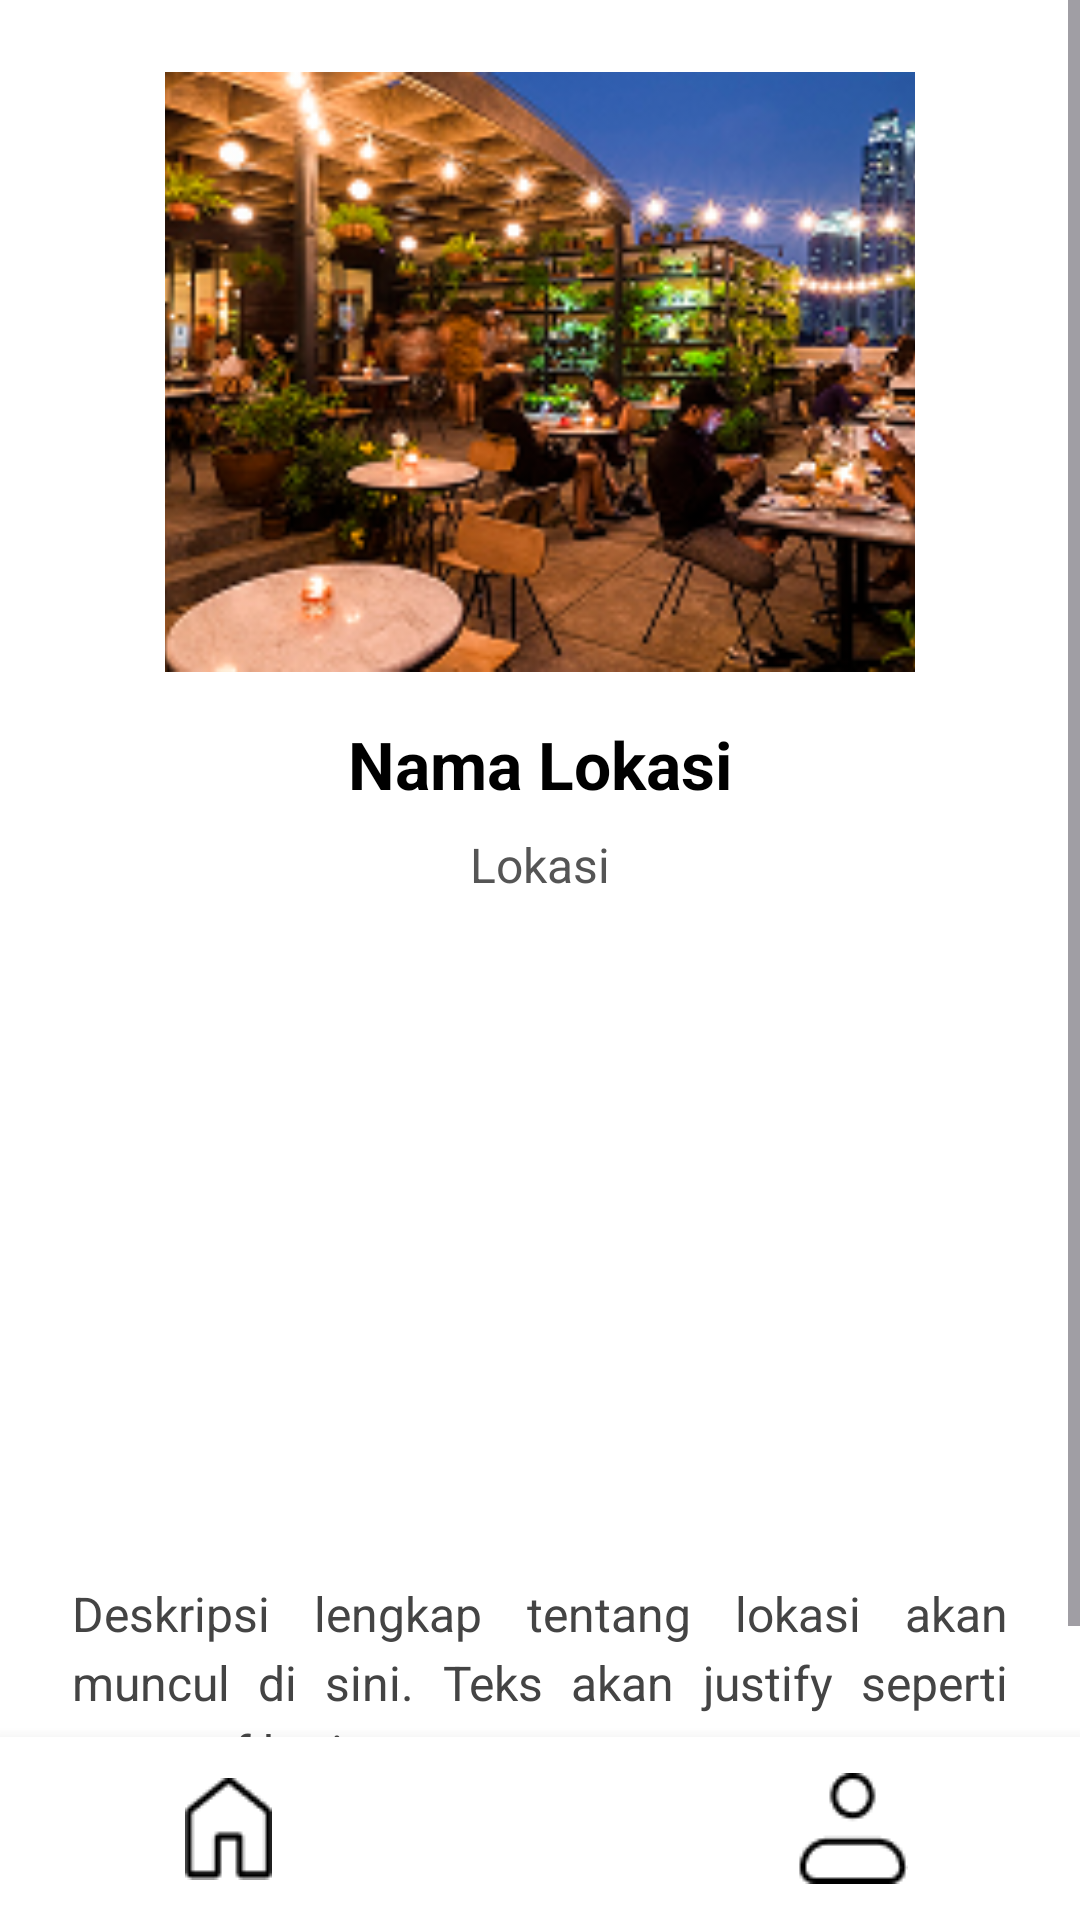

Android layout source for this screen:
<!-- AndroidManifest.xml: application theme Theme.JakSpot -->
<!-- res/layout/activity_detail.xml -->
<?xml version="1.0" encoding="utf-8"?>
<RelativeLayout xmlns:android="http://schemas.android.com/apk/res/android"
    xmlns:app="http://schemas.android.com/apk/res-auto"
    android:layout_width="match_parent"
    android:layout_height="match_parent"
    android:background="@android:color/white"
    android:fitsSystemWindows="true">

    
    <ScrollView
        android:id="@+id/scrollView"
        android:layout_width="match_parent"
        android:layout_height="match_parent"
        android:layout_above="@id/bottom_nav"
        android:fillViewport="true">

        <LinearLayout
            android:orientation="vertical"
            android:layout_width="match_parent"
            android:layout_height="wrap_content"
            android:padding="24dp"
            android:gravity="center_horizontal">

            
            <ImageView
                android:id="@+id/gambar_kafe"
                android:layout_width="250dp"
                android:layout_height="200dp"
                android:scaleType="centerCrop"
                android:src="@drawable/sample_kafe" />

            
            <TextView
                android:id="@+id/nama_kafe"
                android:layout_marginTop="16dp"
                android:layout_width="wrap_content"
                android:layout_height="wrap_content"
                android:text="Nama Lokasi"
                android:textSize="22sp"
                android:textStyle="bold"
                android:textColor="#000000"
                android:gravity="center" />

            
            <TextView
                android:id="@+id/lokasi_kafe"
                android:layout_marginTop="8dp"
                android:layout_width="wrap_content"
                android:layout_height="wrap_content"
                android:text="Lokasi"
                android:textSize="16sp"
                android:textColor="#555555" />

            
            <FrameLayout
                android:id="@+id/map_container"
                android:layout_width="match_parent"
                android:layout_height="200dp"
                android:layout_marginTop="16dp" />

            
            <TextView
                android:id="@+id/deskripsi_kafe"
                android:layout_marginTop="12dp"
                android:layout_width="match_parent"
                android:layout_height="wrap_content"
                android:text="Deskripsi lengkap tentang lokasi akan muncul di sini. Teks akan justify seperti paragraf berita."
                android:textSize="16sp"
                android:lineSpacingExtra="4dp"
                android:justificationMode="inter_word"
                android:textColor="#444444" />

        </LinearLayout>
    </ScrollView>

    
    <include
        layout="@layout/bottom_nav"
        android:id="@+id/bottom_nav"
        android:layout_width="match_parent"
        android:layout_height="wrap_content"
        android:layout_alignParentBottom="true"
        android:background="#FFFFFF" />
</RelativeLayout>
<!-- res/layout/bottom_nav.xml (included above) -->
<?xml version="1.0" encoding="utf-8"?>
<LinearLayout xmlns:android="http://schemas.android.com/apk/res/android"
    android:id="@+id/bottom_nav"
    android:layout_width="match_parent"
    android:layout_height="70dp"
    android:orientation="horizontal"
    android:gravity="center"
    android:background="@android:color/white"
    android:elevation="8dp"
    android:paddingHorizontal="24dp"
    android:layout_gravity="bottom">

    <ImageButton
        android:id="@+id/nav_home"
        android:layout_width="0dp"
        android:layout_height="match_parent"
        android:layout_weight="1"
        android:background="?attr/selectableItemBackgroundBorderless"
        android:src="@drawable/icon_home"
        android:contentDescription="Home"
        android:scaleType="centerInside"
        android:padding="12dp"
        android:clickable="true"
        android:focusable="true" />

    <ImageButton
        android:id="@+id/nav_explore"
        android:layout_width="0dp"
        android:layout_height="match_parent"
        android:layout_weight="1"
        android:background="?attr/selectableItemBackgroundBorderless"
        android:src="@drawable/icon_location"
        android:contentDescription="Explore"
        android:scaleType="centerInside"
        android:padding="12dp"
        android:clickable="true"
        android:focusable="true" />

    <ImageButton
        android:id="@+id/nav_profile"
        android:layout_width="0dp"
        android:layout_height="match_parent"
        android:layout_weight="1"
        android:background="?attr/selectableItemBackgroundBorderless"
        android:src="@drawable/icon_profile"
        android:contentDescription="Profile"
        android:scaleType="centerInside"
        android:padding="12dp"
        android:clickable="true"
        android:focusable="true" />
</LinearLayout>
<!-- resources referenced by this layout -->
<resources>
  <!-- drawable icon_home: png bitmap (drawable, 409 bytes) -->
  <!-- drawable icon_profile: png bitmap (drawable, 536 bytes) -->
  <!-- drawable sample_kafe: png bitmap (drawable, 107074 bytes) -->
  <style name="Theme.JakSpot" parent="Base.Theme.JakSpot" />
  <style name="Base.Theme.JakSpot" parent="Theme.Material3.DayNight.NoActionBar">
          
          
      </style>
</resources>
